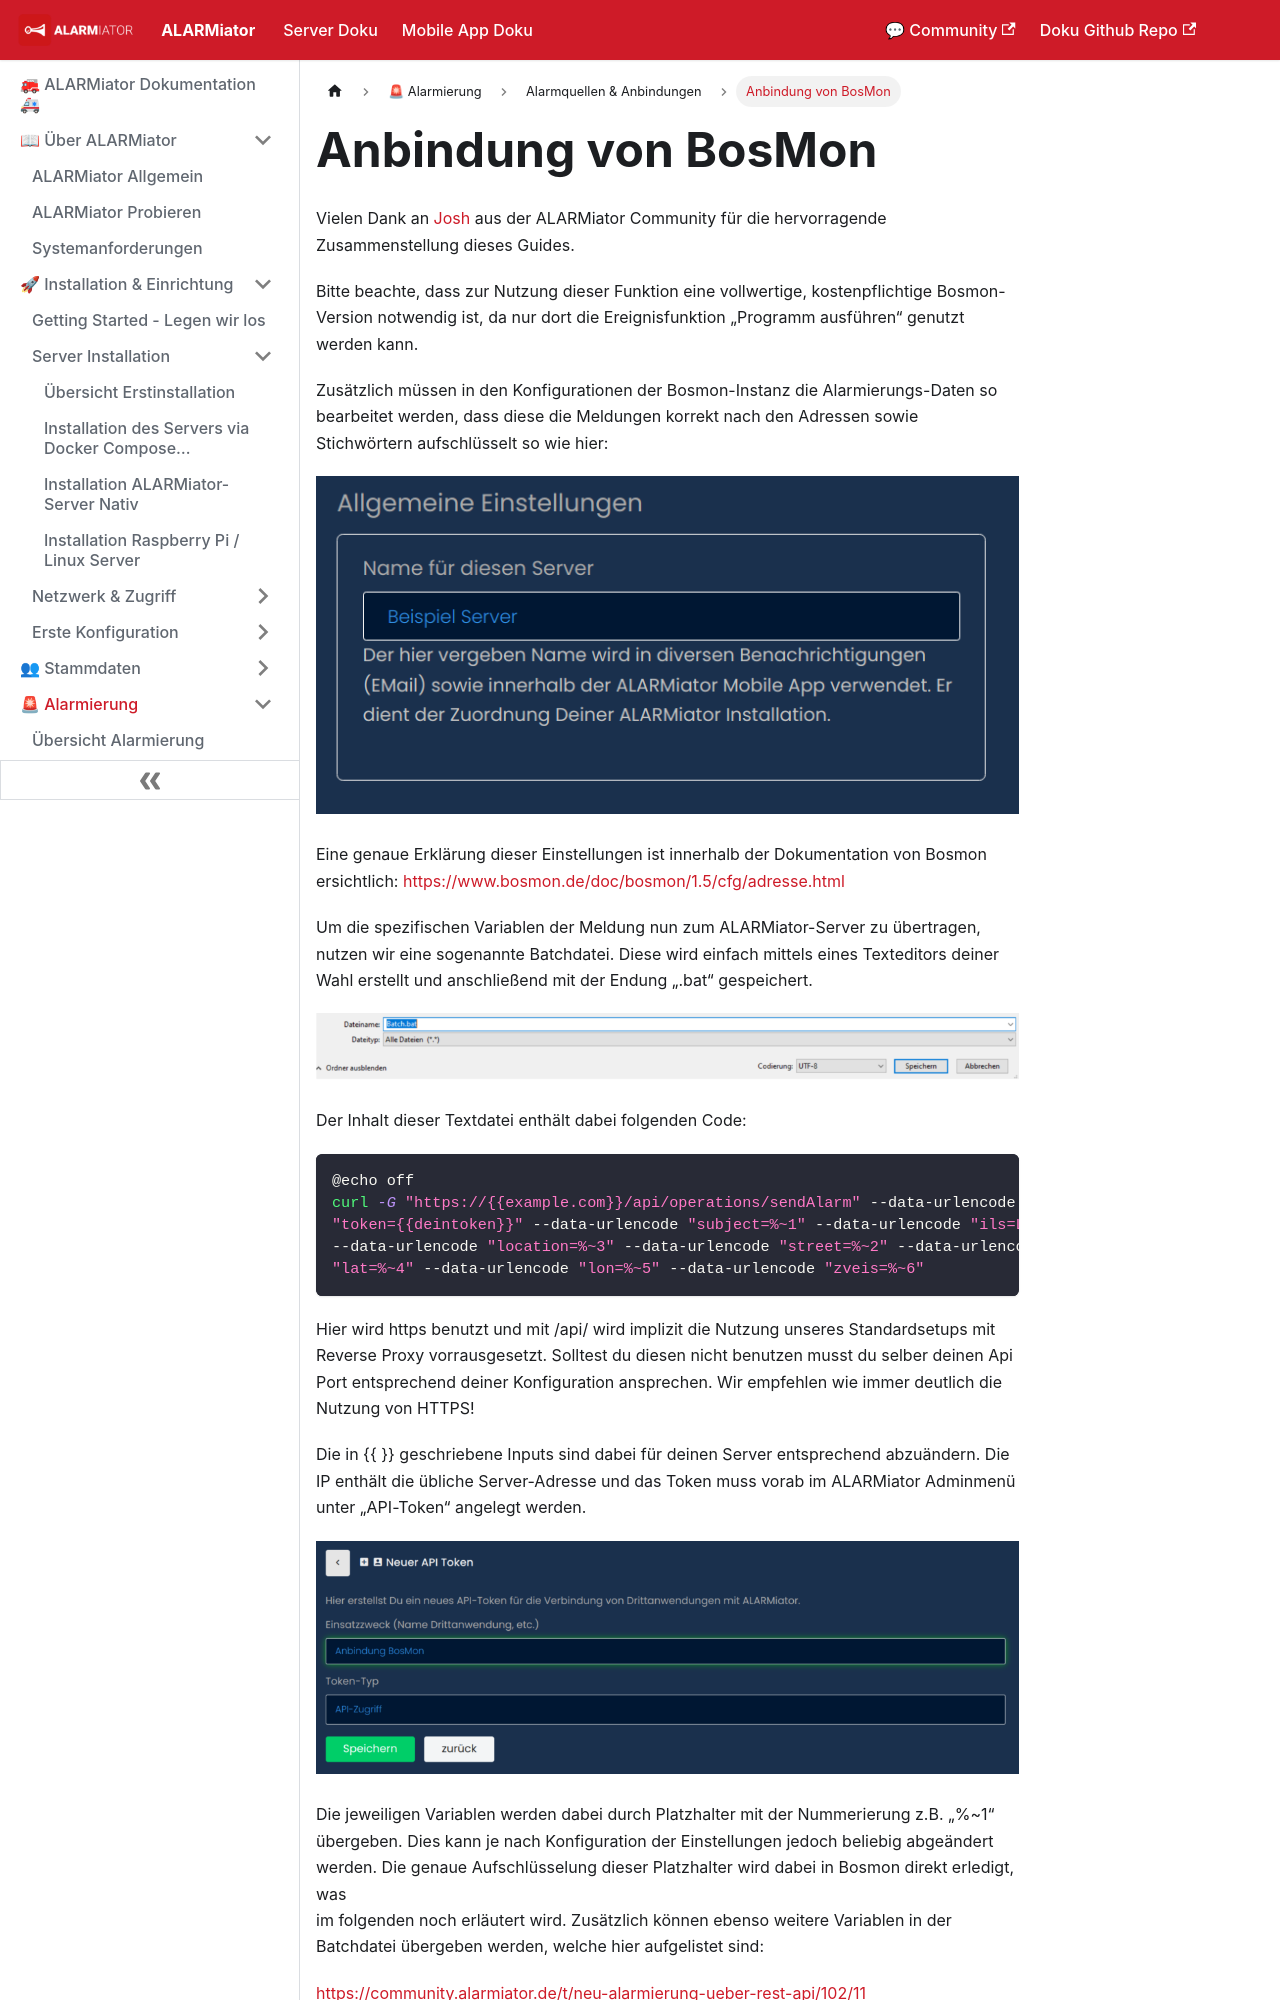

repository: alarmiator/ALARMiator-Documentation · page: docs/anbindungvonbosmon.html · generator: docusaurus

---
title: "Anbindung von BosMon"
slug: /anbindungvonbosmon
---

# Anbindung von BosMon

Vielen Dank an [Josh](https://community.alarmiator.de/u/josh/summary) aus der ALARMiator Community für die hervorragende Zusammenstellung dieses Guides.



Bitte beachte, dass zur Nutzung dieser Funktion eine vollwertige, kostenpflichtige Bosmon-Version notwendig ist, da nur dort die Ereignisfunktion „Programm ausführen“ genutzt werden kann.



Zusätzlich müssen in den Konfigurationen der Bosmon-Instanz die Alarmierungs-Daten so bearbeitet werden, dass diese die Meldungen korrekt nach den Adressen sowie Stichwörtern aufschlüsselt so wie hier:


![](/img/image-1.png)



Eine genaue Erklärung dieser Einstellungen ist innerhalb der Dokumentation von Bosmon ersichtlich: https://www.bosmon.de/doc/bosmon/1.5/cfg/adresse.html



Um die spezifischen Variablen der Meldung nun zum ALARMiator-Server zu übertragen, nutzen wir eine sogenannte Batchdatei. Diese wird einfach mittels eines Texteditors deiner Wahl erstellt und anschließend mit der Endung „.bat“ gespeichert.


![](/img/image-2-1024x97.png)



Der Inhalt dieser Textdatei enthält dabei folgenden Code:



```bash
@echo off
curl -G "https://{{example.com}}/api/operations/sendAlarm" --data-urlencode
"token={{deintoken}}" --data-urlencode "subject=%~1" --data-urlencode "ils=Leitstelle"
--data-urlencode "location=%~3" --data-urlencode "street=%~2" --data-urlencode
"lat=%~4" --data-urlencode "lon=%~5" --data-urlencode "zveis=%~6"
```



Hier wird https benutzt und mit /api/ wird implizit die Nutzung unseres Standardsetups mit Reverse Proxy vorrausgesetzt. Solltest du diesen nicht benutzen musst du selber deinen Api Port entsprechend deiner Konfiguration ansprechen. Wir empfehlen wie immer deutlich die Nutzung von HTTPS!



Die in \{\{ \}\} geschriebene Inputs sind dabei für deinen Server entsprechend abzuändern.
Die IP enthält die übliche Server-Adresse und das Token muss vorab im ALARMiator Adminmenü unter „API-Token“ angelegt werden.


![](/img/image-3-1024x340.png)



Die jeweiligen Variablen werden dabei durch Platzhalter mit der Nummerierung z.B. „%~1“ übergeben. Dies kann je nach Konfiguration der Einstellungen jedoch beliebig abgeändert werden. Die genaue Aufschlüsselung dieser Platzhalter wird dabei in Bosmon direkt erledigt, was  
im folgenden noch erläutert wird. Zusätzlich können ebenso weitere Variablen in der Batchdatei übergeben werden, welche hier aufgelistet sind:



https://community.alarmiator.de/t/neu-alarmierung-ueber-rest-api/102/11
